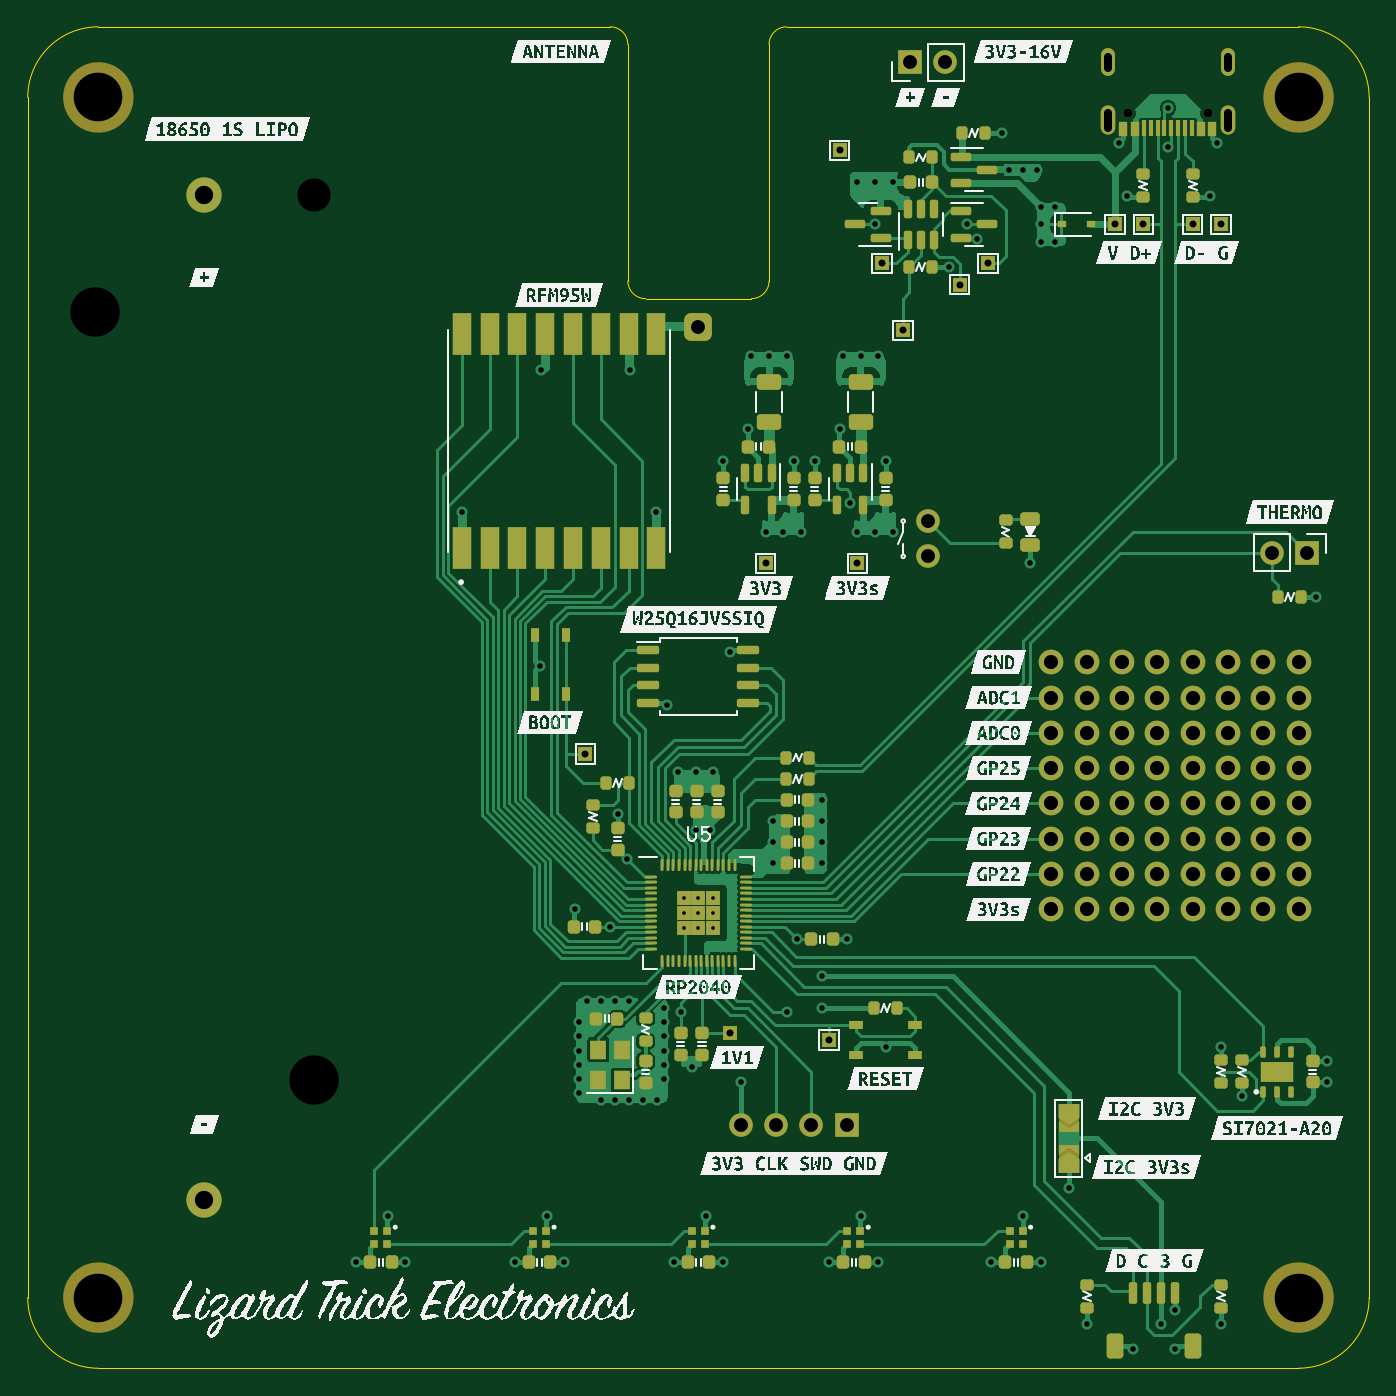
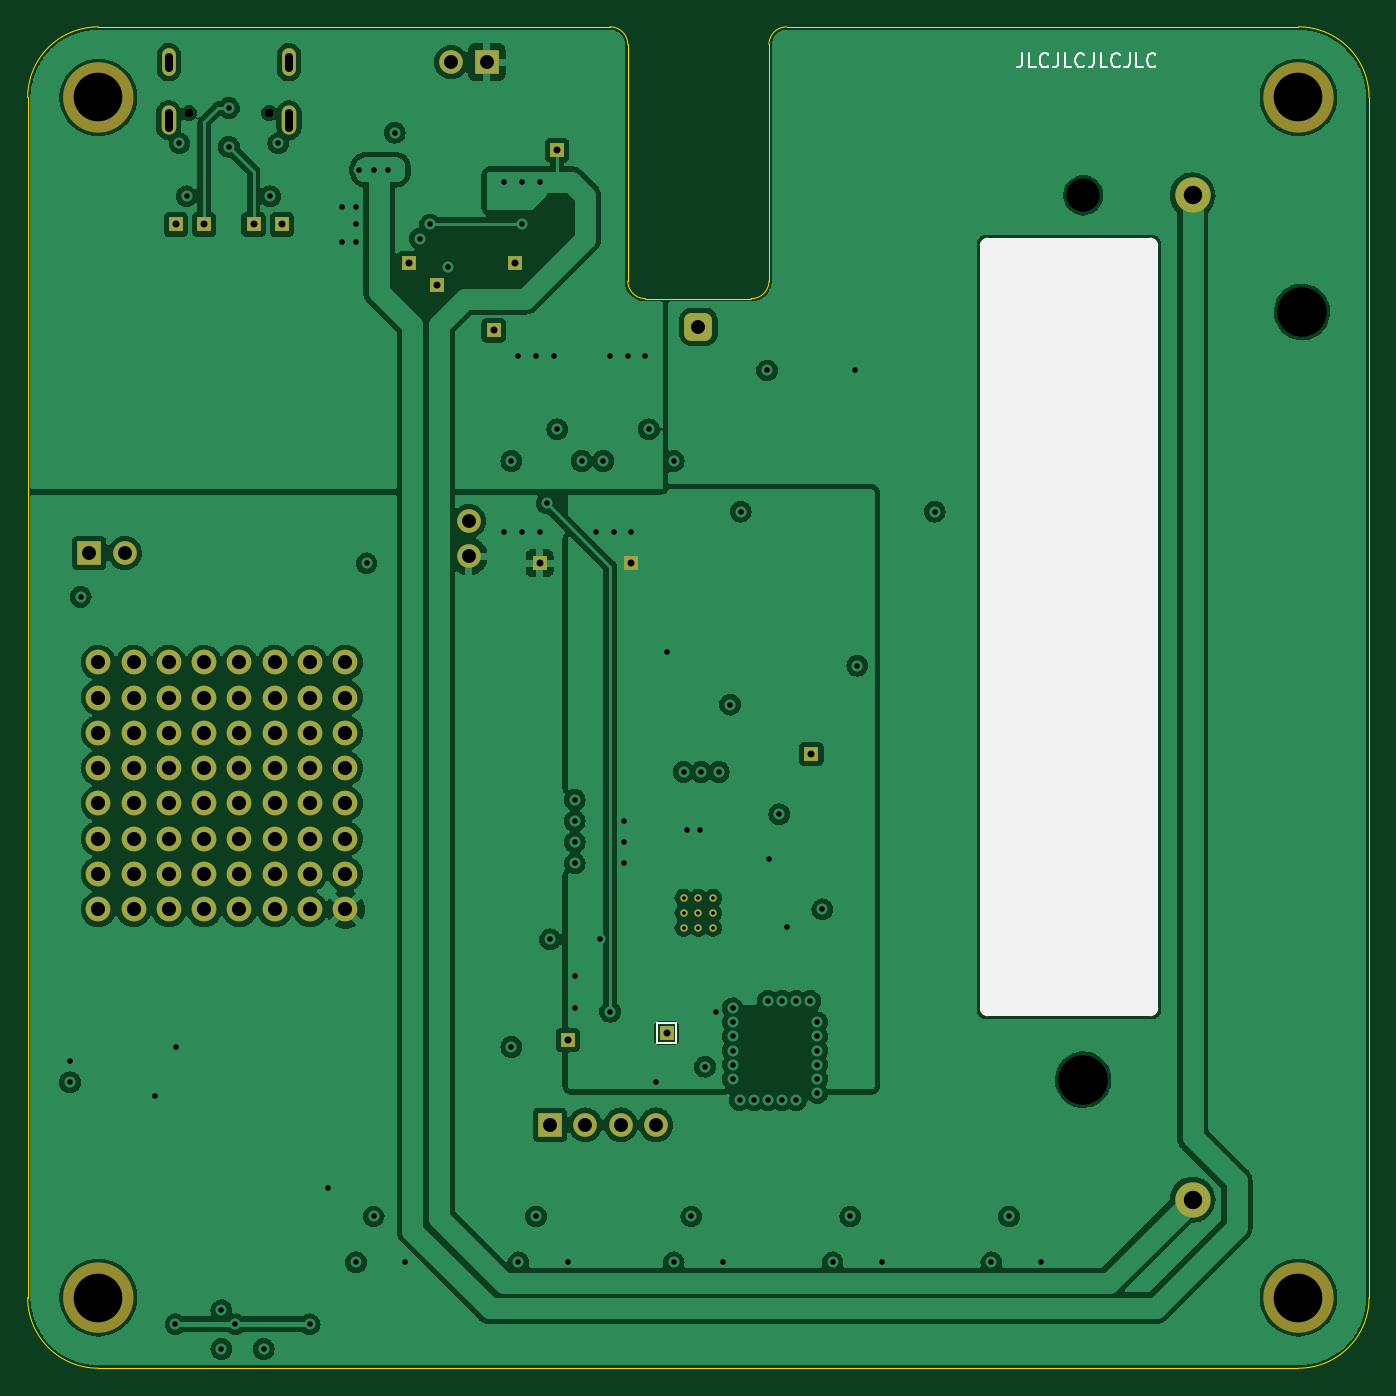
Circuit board: 11 layer files. Board 96.5 x 96.5 mm.
- bottom_copper: home-automation-sensor-lora-B_Cu.gbl (264166 bytes)
- bottom_mask: home-automation-sensor-lora-B_Mask.gbs (4740 bytes)
- paste: home-automation-sensor-lora-B_Paste.gbp (514 bytes)
- bottom_silk: home-automation-sensor-lora-B_Silkscreen.gbo (10120 bytes)
- outline: home-automation-sensor-lora-Edge_Cuts.gm1 (1560 bytes)
- top_copper: home-automation-sensor-lora-F_Cu.gtl (104636 bytes)
- top_mask: home-automation-sensor-lora-F_Mask.gts (14563 bytes)
- paste: home-automation-sensor-lora-F_Paste.gtp (10310 bytes)
- top_silk: home-automation-sensor-lora-F_Silkscreen.gto (230125 bytes)
- drill: home-automation-sensor-lora-NPTH.drl (728 bytes)
- drill: home-automation-sensor-lora-PTH.drl (4714 bytes)

=== bottom_copper: home-automation-sensor-lora-B_Cu.gbl (264166 bytes, source omitted) ===
=== bottom_mask: home-automation-sensor-lora-B_Mask.gbs ===
%TF.GenerationSoftware,KiCad,Pcbnew,(7.0.0-rc2-208-g52b07b8bac)*%
%TF.CreationDate,2023-02-12T15:55:42-08:00*%
%TF.ProjectId,home-automation-sensor-lora,686f6d65-2d61-4757-946f-6d6174696f6e,rev?*%
%TF.SameCoordinates,Original*%
%TF.FileFunction,Soldermask,Bot*%
%TF.FilePolarity,Negative*%
%FSLAX46Y46*%
G04 Gerber Fmt 4.6, Leading zero omitted, Abs format (unit mm)*
G04 Created by KiCad (PCBNEW (7.0.0-rc2-208-g52b07b8bac)) date 2023-02-12 15:55:42*
%MOMM*%
%LPD*%
G01*
G04 APERTURE LIST*
G04 Aperture macros list*
%AMRoundRect*
0 Rectangle with rounded corners*
0 $1 Rounding radius*
0 $2 $3 $4 $5 $6 $7 $8 $9 X,Y pos of 4 corners*
0 Add a 4 corners polygon primitive as box body*
4,1,4,$2,$3,$4,$5,$6,$7,$8,$9,$2,$3,0*
0 Add four circle primitives for the rounded corners*
1,1,$1+$1,$2,$3*
1,1,$1+$1,$4,$5*
1,1,$1+$1,$6,$7*
1,1,$1+$1,$8,$9*
0 Add four rect primitives between the rounded corners*
20,1,$1+$1,$2,$3,$4,$5,0*
20,1,$1+$1,$4,$5,$6,$7,0*
20,1,$1+$1,$6,$7,$8,$9,0*
20,1,$1+$1,$8,$9,$2,$3,0*%
G04 Aperture macros list end*
%ADD10C,2.550000*%
%ADD11R,1.000000X1.000000*%
%ADD12R,1.700000X1.700000*%
%ADD13O,1.700000X1.700000*%
%ADD14C,0.533333*%
%ADD15C,0.650000*%
%ADD16O,1.050000X2.100000*%
%ADD17O,1.000000X2.000000*%
%ADD18C,3.500000*%
%ADD19RoundRect,0.500000X-0.500000X-0.500000X0.500000X-0.500000X0.500000X0.500000X-0.500000X0.500000X0*%
%ADD20C,1.270000*%
%ADD21C,2.540000*%
%ADD22C,1.778000*%
G04 APERTURE END LIST*
D10*
X128824001Y-122715002D02*
G75*
G03*
X128824001Y-122715002I-1275000J0D01*
G01*
X215184001Y-122715002D02*
G75*
G03*
X215184001Y-122715002I-1275000J0D01*
G01*
X215184001Y-36355002D02*
G75*
G03*
X215184001Y-36355002I-1275000J0D01*
G01*
X128824001Y-36355002D02*
G75*
G03*
X128824001Y-36355002I-1275000J0D01*
G01*
D11*
X191557000Y-48293000D03*
X183937000Y-48293000D03*
D12*
X181397000Y-110269000D03*
D13*
X178857000Y-110269000D03*
X176317000Y-110269000D03*
X173777000Y-110269000D03*
D11*
X189525000Y-49817000D03*
D14*
X169662335Y-93955668D03*
X169662335Y-95029001D03*
X169662335Y-96102334D03*
X170729001Y-93955668D03*
X170729001Y-95029001D03*
X170729001Y-96102334D03*
X171795667Y-93955668D03*
X171795667Y-95029001D03*
X171795667Y-96102334D03*
D15*
X207401001Y-37495001D03*
X201621001Y-37495001D03*
D16*
X208831000Y-37995000D03*
D17*
X208830999Y-33815000D03*
D16*
X200191001Y-37994999D03*
D17*
X200191001Y-33815000D03*
D11*
X208321000Y-45499000D03*
X206289000Y-45499000D03*
D18*
X127549001Y-122715002D03*
X213909001Y-122715002D03*
D11*
X182159000Y-69883000D03*
D13*
X187239000Y-69380000D03*
X187239000Y-66840000D03*
D11*
X185461000Y-53119000D03*
X202733000Y-45499000D03*
D18*
X213909001Y-36355002D03*
D11*
X200701000Y-45499000D03*
X180127000Y-104173000D03*
D12*
X214549000Y-69121000D03*
D13*
X212009000Y-69121000D03*
D11*
X180889000Y-40165000D03*
D19*
X170729001Y-52865001D03*
D11*
X175555000Y-69883000D03*
D12*
X185964000Y-33815000D03*
D13*
X188504000Y-33815000D03*
D11*
X162601000Y-83599000D03*
D18*
X127549001Y-36355002D03*
D20*
X143043001Y-107030501D03*
X127295001Y-51785501D03*
X143043001Y-43403501D03*
D21*
X135169001Y-115666501D03*
X135169001Y-43403501D03*
D22*
X198669001Y-76995001D03*
X198669001Y-79535001D03*
X198669001Y-82075001D03*
X198669001Y-84615001D03*
X198669001Y-87155001D03*
X198669001Y-89695001D03*
X198669001Y-92235001D03*
X198669001Y-94775001D03*
X201209001Y-76995001D03*
X201209001Y-79535001D03*
X201209001Y-82075001D03*
X201209001Y-84615001D03*
X201209001Y-87155001D03*
X201209001Y-89695001D03*
X201209001Y-92235001D03*
X201209001Y-94775001D03*
X203749001Y-76995001D03*
X203749001Y-79535001D03*
X203749001Y-82075001D03*
X203749001Y-84615001D03*
X203749001Y-87155001D03*
X203749001Y-89695001D03*
X203749001Y-92235001D03*
X203749001Y-94775001D03*
X206289001Y-76995001D03*
X206289001Y-79535001D03*
X206289001Y-82075001D03*
X206289001Y-84615001D03*
X206289001Y-87155001D03*
X206289001Y-89695001D03*
X206289001Y-92235001D03*
X206289001Y-94775001D03*
X208829001Y-76995001D03*
X208829001Y-79535001D03*
X208829001Y-82075001D03*
X208829001Y-84615001D03*
X208829001Y-87155001D03*
X208829001Y-89695001D03*
X208829001Y-92235001D03*
X208829001Y-94775001D03*
X211369001Y-76995001D03*
X211369001Y-79535001D03*
X211369001Y-82075001D03*
X211369001Y-84615001D03*
X211369001Y-87155001D03*
X211369001Y-89695001D03*
X211369001Y-92235001D03*
X211369001Y-94775001D03*
X213909001Y-76995001D03*
X213909001Y-79535001D03*
X213909001Y-82075001D03*
X213909001Y-84615001D03*
X213909001Y-87155001D03*
X213909001Y-89695001D03*
X213909001Y-92235001D03*
X213909001Y-94775001D03*
X196129001Y-94775001D03*
X196129001Y-92235001D03*
X196129001Y-89695001D03*
X196129001Y-87155001D03*
X196129001Y-84615001D03*
X196129001Y-82075001D03*
X196129001Y-79535001D03*
X196129001Y-76995001D03*
D11*
X173015000Y-103679999D03*
M02*

=== paste: home-automation-sensor-lora-B_Paste.gbp ===
%TF.GenerationSoftware,KiCad,Pcbnew,(7.0.0-rc2-208-g52b07b8bac)*%
%TF.CreationDate,2023-02-12T15:55:42-08:00*%
%TF.ProjectId,home-automation-sensor-lora,686f6d65-2d61-4757-946f-6d6174696f6e,rev?*%
%TF.SameCoordinates,Original*%
%TF.FileFunction,Paste,Bot*%
%TF.FilePolarity,Positive*%
%FSLAX46Y46*%
G04 Gerber Fmt 4.6, Leading zero omitted, Abs format (unit mm)*
G04 Created by KiCad (PCBNEW (7.0.0-rc2-208-g52b07b8bac)) date 2023-02-12 15:55:42*
%MOMM*%
%LPD*%
G01*
G04 APERTURE LIST*
G04 APERTURE END LIST*
M02*

=== bottom_silk: home-automation-sensor-lora-B_Silkscreen.gbo (10120 bytes, source omitted) ===
=== outline: home-automation-sensor-lora-Edge_Cuts.gm1 ===
%TF.GenerationSoftware,KiCad,Pcbnew,(7.0.0-rc2-208-g52b07b8bac)*%
%TF.CreationDate,2023-02-12T15:55:42-08:00*%
%TF.ProjectId,home-automation-sensor-lora,686f6d65-2d61-4757-946f-6d6174696f6e,rev?*%
%TF.SameCoordinates,Original*%
%TF.FileFunction,Profile,NP*%
%FSLAX46Y46*%
G04 Gerber Fmt 4.6, Leading zero omitted, Abs format (unit mm)*
G04 Created by KiCad (PCBNEW (7.0.0-rc2-208-g52b07b8bac)) date 2023-02-12 15:55:42*
%MOMM*%
%LPD*%
G01*
G04 APERTURE LIST*
%TA.AperFunction,Profile*%
%ADD10C,0.100000*%
%TD*%
G04 APERTURE END LIST*
D10*
X218988998Y-36355002D02*
G75*
G03*
X213909001Y-31275002I-5079998J2D01*
G01*
X177079001Y-31275001D02*
G75*
G03*
X175809001Y-32545001I-1J-1269999D01*
G01*
X174539001Y-50833001D02*
X166919001Y-50833001D01*
X127549001Y-31275001D02*
G75*
G03*
X122469001Y-36355002I-1J-5079999D01*
G01*
X127549001Y-127795002D02*
X213909001Y-127795002D01*
X177079001Y-31275001D02*
X213909001Y-31275002D01*
X165648999Y-32545001D02*
G75*
G03*
X164379001Y-31275001I-1269999J1D01*
G01*
X122469001Y-36355002D02*
X122469001Y-122715002D01*
X175809001Y-32545001D02*
X175809001Y-49563001D01*
X164379001Y-31275001D02*
X127549001Y-31275002D01*
X165648999Y-49563001D02*
G75*
G03*
X166919001Y-50833001I1270001J1D01*
G01*
X213909001Y-127795001D02*
G75*
G03*
X218989001Y-122715002I-1J5080001D01*
G01*
X218989001Y-122715002D02*
X218989001Y-36355002D01*
X174539001Y-50833001D02*
G75*
G03*
X175809001Y-49563001I-1J1270001D01*
G01*
X165649001Y-49563001D02*
X165649001Y-32545001D01*
X122468998Y-122715002D02*
G75*
G03*
X127549001Y-127795002I5080002J2D01*
G01*
M02*

=== top_copper: home-automation-sensor-lora-F_Cu.gtl (104636 bytes, source omitted) ===
=== top_mask: home-automation-sensor-lora-F_Mask.gts (14563 bytes, source omitted) ===
=== paste: home-automation-sensor-lora-F_Paste.gtp (10310 bytes, source omitted) ===
=== top_silk: home-automation-sensor-lora-F_Silkscreen.gto (230125 bytes, source omitted) ===
=== drill: home-automation-sensor-lora-NPTH.drl ===
M48
; DRILL file {KiCad (7.0.0-rc2-208-g52b07b8bac)} date Sun Feb 12 15:55:49 2023
; FORMAT={-:-/ absolute / metric / decimal}
; #@! TF.CreationDate,2023-02-12T15:55:49-08:00
; #@! TF.GenerationSoftware,Kicad,Pcbnew,(7.0.0-rc2-208-g52b07b8bac)
; #@! TF.FileFunction,NonPlated,1,4,NPTH
FMAT,2
METRIC
; #@! TA.AperFunction,NonPlated,NPTH,ComponentDrill
T1C0.650
; #@! TA.AperFunction,NonPlated,NPTH,ComponentDrill
T2C2.388
; #@! TA.AperFunction,NonPlated,NPTH,ComponentDrill
T3C3.500
; #@! TA.AperFunction,NonPlated,NPTH,ComponentDrill
T4C3.556
%
G90
G05
T1
X201.621Y-37.495
X207.401Y-37.495
T2
X143.043Y-43.404
T3
X127.549Y-36.355
X127.549Y-122.715
X213.909Y-36.355
X213.909Y-122.715
T4
X127.295Y-51.786
X143.043Y-107.031
T0
M30

=== drill: home-automation-sensor-lora-PTH.drl ===
M48
; DRILL file {KiCad (7.0.0-rc2-208-g52b07b8bac)} date Sun Feb 12 15:55:49 2023
; FORMAT={-:-/ absolute / metric / decimal}
; #@! TF.CreationDate,2023-02-12T15:55:49-08:00
; #@! TF.GenerationSoftware,Kicad,Pcbnew,(7.0.0-rc2-208-g52b07b8bac)
; #@! TF.FileFunction,Plated,1,4,PTH
FMAT,2
METRIC
; #@! TA.AperFunction,Plated,PTH,ComponentDrill
T1C0.267
; #@! TA.AperFunction,Plated,PTH,ViaDrill
T2C0.400
; #@! TA.AperFunction,Plated,PTH,ComponentDrill
T3C0.500
; #@! TA.AperFunction,Plated,PTH,ComponentDrill
T4C0.600
; #@! TA.AperFunction,Plated,PTH,ComponentDrill
T5C1.000
; #@! TA.AperFunction,Plated,PTH,ComponentDrill
T6C1.016
; #@! TA.AperFunction,Plated,PTH,ComponentDrill
T7C1.321
%
G90
G05
T1
X169.662Y-93.956
X169.662Y-95.029
X169.662Y-96.102
X170.729Y-93.956
X170.729Y-95.029
X170.729Y-96.102
X171.796Y-93.956
X171.796Y-95.029
X171.796Y-96.102
T2
X146.091Y-120.175
X148.377Y-116.873
X149.647Y-120.175
X153.716Y-66.162
X157.521Y-120.175
X159.299Y-77.249
X159.431Y-56.002
X159.807Y-116.873
X161.077Y-120.175
X161.815Y-94.775
X162.168Y-102.903
X162.168Y-103.919
X162.168Y-104.935
X162.168Y-105.951
X162.168Y-106.967
X162.168Y-107.983
X162.676Y-101.379
X163.692Y-101.379
X163.692Y-108.491
X164.379Y-96.045
X164.708Y-101.379
X164.708Y-108.491
X164.914Y-87.932
X165.618Y-91.19
X165.724Y-101.379
X165.724Y-108.491
X165.781Y-56.002
X166.74Y-108.491
X167.686Y-66.162
X167.756Y-108.491
X168.264Y-101.887
X168.264Y-102.903
X168.264Y-103.919
X168.264Y-104.935
X168.264Y-105.951
X168.264Y-106.967
X168.443Y-80.043
X168.951Y-120.175
X169.257Y-84.884
X169.459Y-102.156
X170.245Y-106.106
X170.527Y-84.884
X170.577Y-89.06
X171.237Y-116.873
X171.543Y-89.075
X171.797Y-84.884
X172.507Y-62.517
X172.507Y-120.175
X173.015Y-76.233
X173.777Y-107.221
X174.285Y-60.231
X174.539Y-54.959
X175.555Y-67.597
X175.809Y-54.959
X176.063Y-88.425
X176.063Y-89.949
X176.063Y-91.473
X176.825Y-67.597
X177.079Y-54.959
X177.079Y-102.141
X177.587Y-62.517
X177.841Y-96.934
X178.095Y-67.597
X179.111Y-62.517
X179.619Y-86.901
X179.619Y-88.425
X179.619Y-89.949
X179.619Y-91.473
X179.619Y-99.601
X179.619Y-101.887
X180.127Y-120.175
X180.889Y-60.231
X181.143Y-54.959
X181.397Y-96.934
X181.651Y-65.565
X182.159Y-42.451
X182.159Y-67.597
X182.413Y-54.959
X182.413Y-116.873
X183.429Y-42.451
X183.429Y-45.499
X183.429Y-67.597
X183.683Y-54.959
X183.683Y-120.175
X184.191Y-62.517
X184.191Y-104.681
X184.699Y-42.451
X184.699Y-67.597
X188.763Y-48.547
X190.033Y-45.499
X190.795Y-46.515
X191.811Y-120.175
X192.573Y-38.895
X193.081Y-41.562
X194.097Y-41.562
X194.097Y-116.873
X194.605Y-69.883
X195.113Y-41.562
X195.367Y-44.229
X195.367Y-45.499
X195.367Y-46.769
X195.367Y-120.175
X196.383Y-44.229
X196.383Y-46.769
X197.378Y-114.814
X198.701Y-124.633
X200.955Y-39.657
X201.545Y-43.467
X202.003Y-126.411
X204.035Y-124.633
X204.511Y-37.117
X204.511Y-39.911
X205.051Y-123.617
X205.051Y-126.411
X207.559Y-43.467
X208.067Y-39.657
X208.321Y-104.681
X208.353Y-124.633
X209.845Y-108.237
X215.179Y-72.296
X215.941Y-105.697
X215.941Y-107.221
T3
X162.601Y-83.599
X173.015Y-103.68
X175.555Y-69.883
X180.127Y-104.173
X180.889Y-40.165
X182.159Y-69.883
X183.937Y-48.293
X185.461Y-53.119
X189.525Y-49.817
X191.557Y-48.293
X200.701Y-45.499
X202.733Y-45.499
X206.289Y-45.499
X208.321Y-45.499
T5
X170.729Y-52.865
X173.777Y-110.269
X176.317Y-110.269
X178.857Y-110.269
X181.397Y-110.269
X185.964Y-33.815
X187.239Y-66.84
X187.239Y-69.38
X188.504Y-33.815
X212.009Y-69.121
X214.549Y-69.121
T6
X196.129Y-76.995
X196.129Y-79.535
X196.129Y-82.075
X196.129Y-84.615
X196.129Y-87.155
X196.129Y-89.695
X196.129Y-92.235
X196.129Y-94.775
X198.669Y-76.995
X198.669Y-79.535
X198.669Y-82.075
X198.669Y-84.615
X198.669Y-87.155
X198.669Y-89.695
X198.669Y-92.235
X198.669Y-94.775
X201.209Y-76.995
X201.209Y-79.535
X201.209Y-82.075
X201.209Y-84.615
X201.209Y-87.155
X201.209Y-89.695
X201.209Y-92.235
X201.209Y-94.775
X203.749Y-76.995
X203.749Y-79.535
X203.749Y-82.075
X203.749Y-84.615
X203.749Y-87.155
X203.749Y-89.695
X203.749Y-92.235
X203.749Y-94.775
X206.289Y-76.995
X206.289Y-79.535
X206.289Y-82.075
X206.289Y-84.615
X206.289Y-87.155
X206.289Y-89.695
X206.289Y-92.235
X206.289Y-94.775
X208.829Y-76.995
X208.829Y-79.535
X208.829Y-82.075
X208.829Y-84.615
X208.829Y-87.155
X208.829Y-89.695
X208.829Y-92.235
X208.829Y-94.775
X211.369Y-76.995
X211.369Y-79.535
X211.369Y-82.075
X211.369Y-84.615
X211.369Y-87.155
X211.369Y-89.695
X211.369Y-92.235
X211.369Y-94.775
X213.909Y-76.995
X213.909Y-79.535
X213.909Y-82.075
X213.909Y-84.615
X213.909Y-87.155
X213.909Y-89.695
X213.909Y-92.235
X213.909Y-94.775
T7
X135.169Y-43.404
X135.169Y-115.667
T4
X200.191Y-34.215G85X200.191Y-33.415
G05
X200.191Y-38.545G85X200.191Y-37.445
G05
X208.831Y-34.215G85X208.831Y-33.415
G05
X208.831Y-38.545G85X208.831Y-37.445
G05
T0
M30

